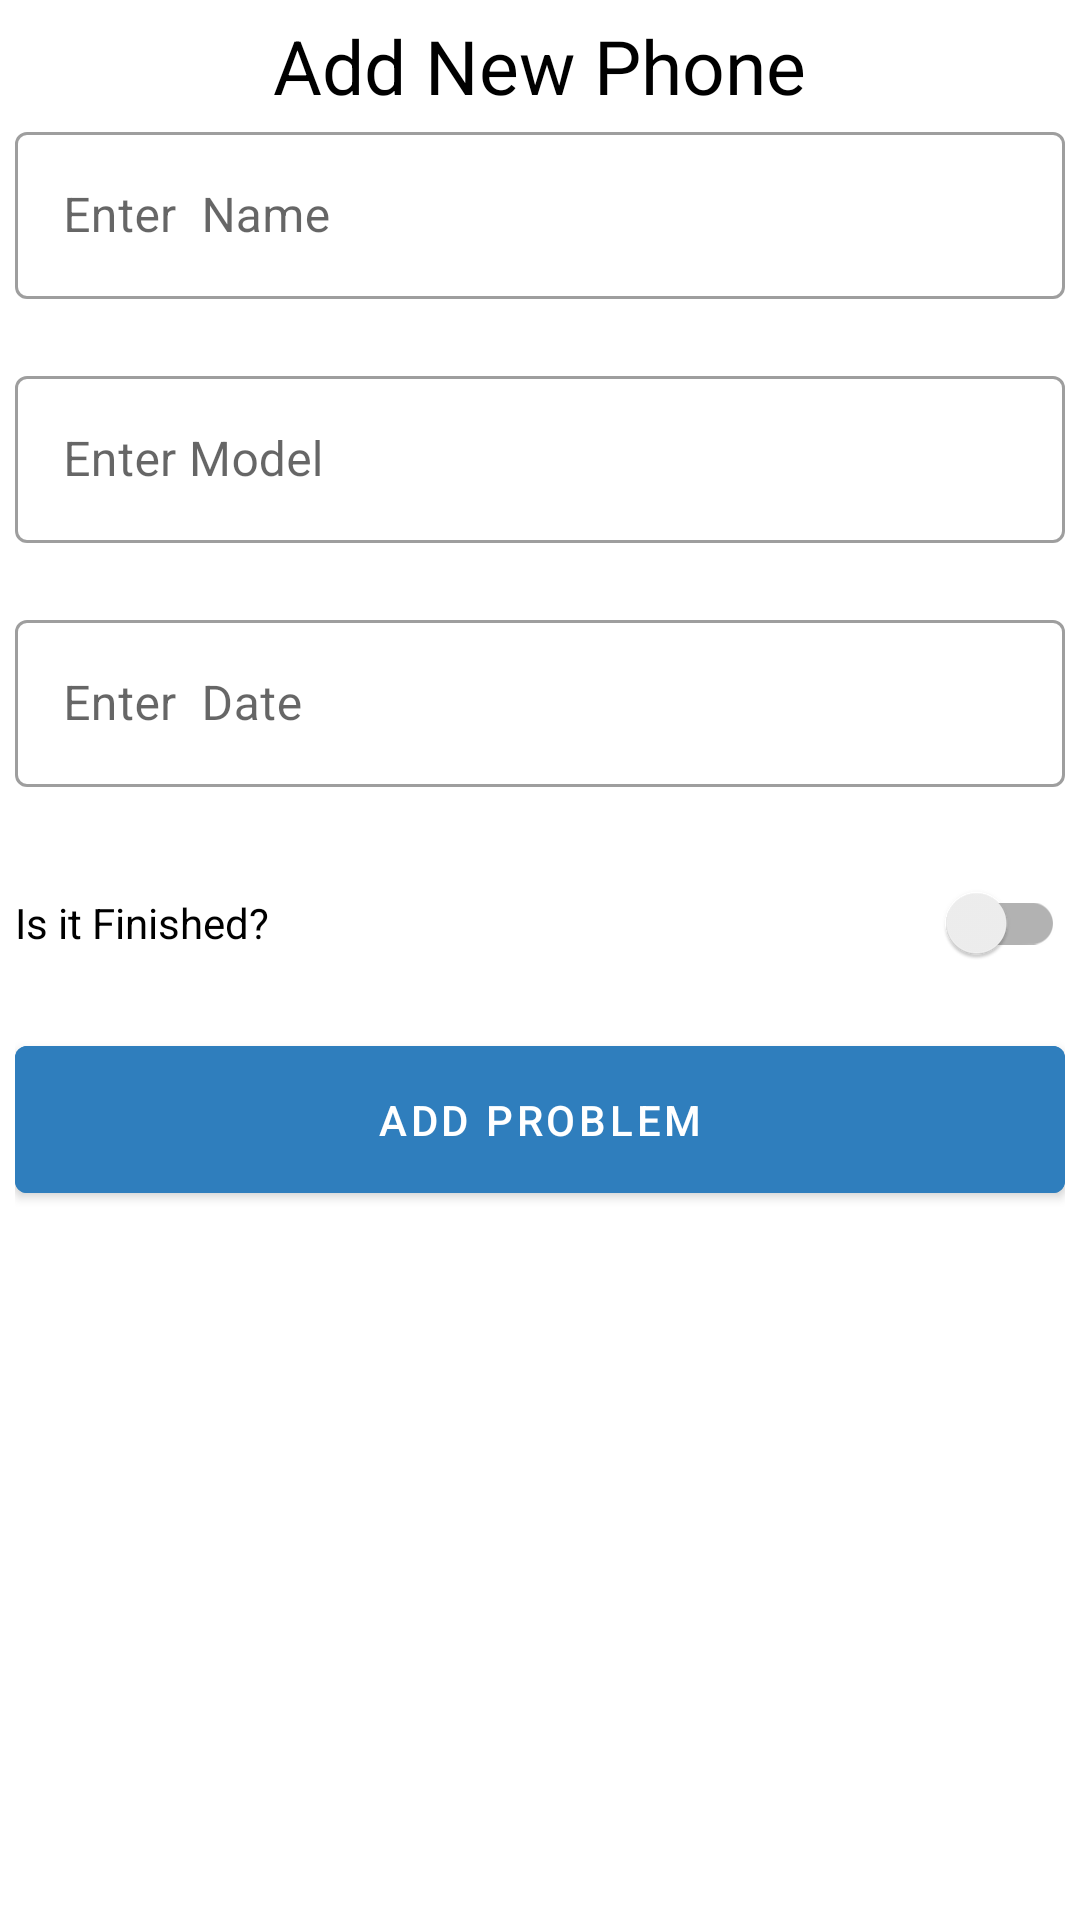

Here is an Android app screen rendered from its layout file. Give the layout XML and the strings, colors and styles it references.
<!-- AndroidManifest.xml: application theme Theme.RealtimedatabaseX -->
<!-- res/layout/fragment_add.xml -->
<?xml version="1.0" encoding="utf-8"?>
<androidx.core.widget.NestedScrollView xmlns:android="http://schemas.android.com/apk/res/android"
    xmlns:app="http://schemas.android.com/apk/res-auto"
    xmlns:tools="http://schemas.android.com/tools"
    android:layout_width="match_parent"
    android:layout_height="match_parent"
    tools:context=".fragments.AddProblemFragment">

    <LinearLayout
        android:layout_width="match_parent"
        android:layout_height="match_parent"
        android:layout_marginHorizontal="5dp"
        android:gravity="center"
        android:orientation="vertical">

        <TextView
            android:layout_width="wrap_content"
            android:layout_height="wrap_content"
            android:layout_marginTop="5dp"
            android:text="Add New Phone"
            android:textColor="@color/black"
            android:textSize="25sp" />

        <com.google.android.material.textfield.TextInputLayout
            android:id="@+id/name_input"
            style="@style/Widget.MaterialComponents.TextInputLayout.OutlinedBox"
            android:layout_width="match_parent"
            android:layout_height="wrap_content"
            app:boxBackgroundColor="@android:color/transparent"
            app:errorEnabled="true">

            <com.google.android.material.textfield.TextInputEditText
                android:id="@+id/name_edit_text"
                android:layout_width="match_parent"
                android:layout_height="wrap_content"
                android:hint="Enter  Name" />

        </com.google.android.material.textfield.TextInputLayout>

        <com.google.android.material.textfield.TextInputLayout
            android:id="@+id/addres_input"
            style="@style/Widget.MaterialComponents.TextInputLayout.OutlinedBox"
            android:layout_width="match_parent"
            android:layout_height="wrap_content"
            app:boxBackgroundColor="@android:color/transparent"
            app:errorEnabled="true">

            <com.google.android.material.textfield.TextInputEditText
                android:id="@+id/adres_edit_text"
                android:layout_width="match_parent"
                android:layout_height="wrap_content"
                android:hint="Enter Model" />

        </com.google.android.material.textfield.TextInputLayout>

        <com.google.android.material.textfield.TextInputLayout
            android:id="@+id/date_input"
            style="@style/Widget.MaterialComponents.TextInputLayout.OutlinedBox"
            android:layout_width="match_parent"
            android:layout_height="wrap_content"
            app:boxBackgroundColor="@android:color/transparent"
            app:errorEnabled="true">

            <com.google.android.material.textfield.TextInputEditText
                android:id="@+id/date_edit_text"
                android:layout_width="match_parent"
                android:layout_height="wrap_content"
                android:hint="Enter  Date" />

        </com.google.android.material.textfield.TextInputLayout>

        <androidx.appcompat.widget.SwitchCompat
            android:id="@+id/switch1"
            android:layout_width="match_parent"
            android:layout_height="50dp"
            android:text="Is it Finished?" />

        <com.google.android.material.button.MaterialButton
            android:id="@+id/addBtn"
            android:layout_width="match_parent"
            android:layout_height="wrap_content"
            android:layout_marginTop="10dp"
            android:backgroundTint="#2F7EBD"
            android:padding="15dp"
            android:text="Add Problem" />

    </LinearLayout>


</androidx.core.widget.NestedScrollView>
<!-- resources referenced by this layout -->
<resources>
  <style name="Theme.RealtimedatabaseX" parent="Theme.MaterialComponents.DayNight.DarkActionBar">
          
          <item name="colorPrimary">@color/purple_500</item>
          <item name="colorPrimaryVariant">@color/purple_700</item>
          <item name="colorOnPrimary">@color/white</item>
          
          <item name="colorSecondary">@color/teal_200</item>
          <item name="colorSecondaryVariant">@color/teal_700</item>
          <item name="colorOnSecondary">@color/black</item>
          
          <item name="android:statusBarColor" tools:targetApi="l">?attr/colorPrimaryVariant</item>
          
      </style>
  <!-- not gathered from this repository: default colours our renderer supplied (Android Studio template values) -->
  <color name="purple_500">#FF6200EE</color>
  <color name="purple_700">#FF3700B3</color>
  <color name="teal_200">#FF03DAC5</color>
  <color name="teal_700">#FF018786</color>
  <color name="black">#FF000000</color>
  <color name="white">#FFFFFFFF</color>
</resources>
